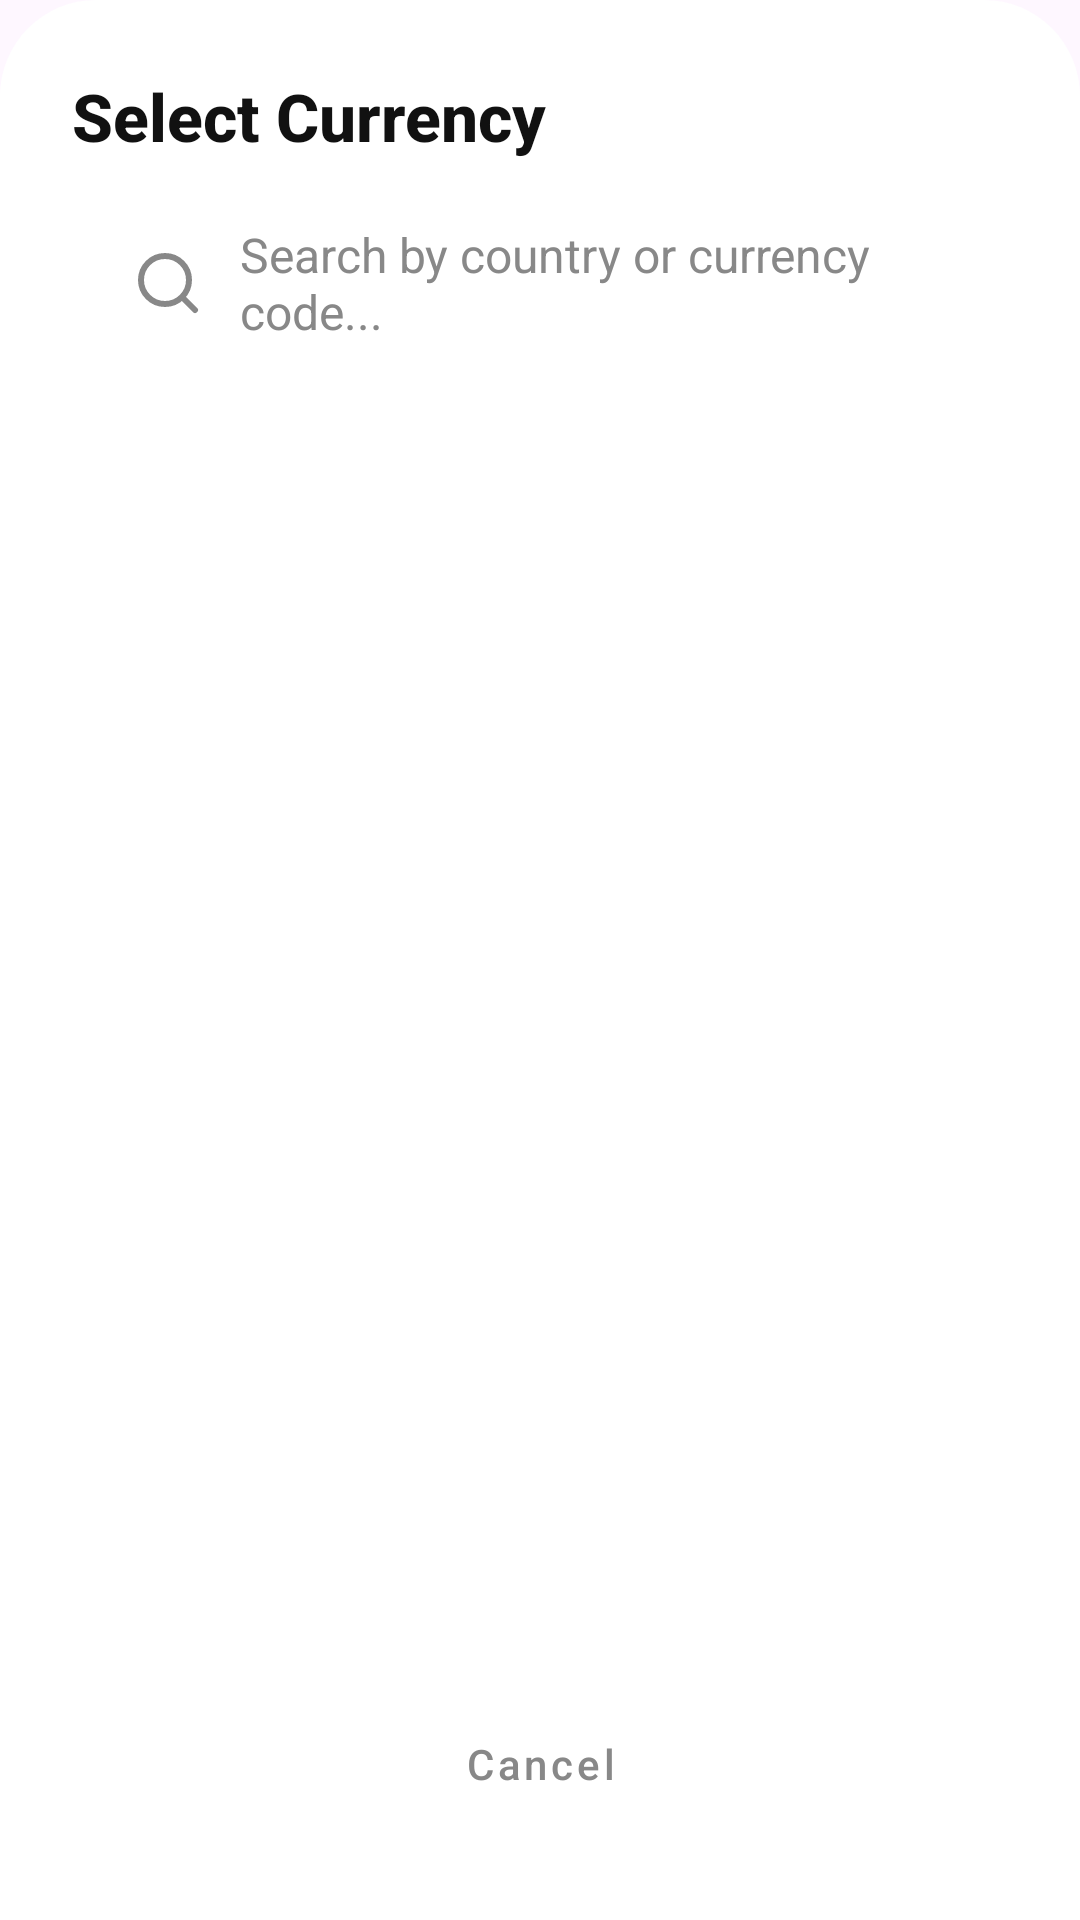

This screen was rendered from an Android layout file. Write that file and the resources it references.
<!-- AndroidManifest.xml: application theme Theme.NexusFinance -->
<!-- res/layout/dialog_currency.xml -->
<?xml version="1.0" encoding="utf-8"?>
<LinearLayout xmlns:android="http://schemas.android.com/apk/res/android"
    xmlns:app="http://schemas.android.com/apk/res-auto"
    android:layout_width="match_parent"
    android:layout_height="match_parent"
    android:orientation="vertical"
    android:background="@drawable/bg_bottom_sheet"
    android:padding="24dp">

    <TextView
        android:layout_width="wrap_content"
        android:layout_height="wrap_content"
        android:text="Select Currency"
        android:textSize="22sp"
        android:textStyle="bold"
        android:fontFamily="sans-serif-medium"
        android:textColor="@color/text_primary"
        android:layout_marginBottom="16dp" />

    <EditText
        android:id="@+id/etSearchCurrency"
        android:layout_width="match_parent"
        android:layout_height="50dp"
        android:layout_marginBottom="16dp"
        android:background="@drawable/bg_pill_white"
        android:hint="Search by country or currency code..."
        android:textColor="@color/text_primary"
        android:textColorHint="@color/text_secondary"
        android:paddingHorizontal="20dp"
        android:drawableStart="@drawable/ic_search_pro"
        android:drawablePadding="12dp"
        android:drawableTint="@color/text_secondary"
        android:textSize="16sp" />

    <androidx.recyclerview.widget.RecyclerView
        android:id="@+id/rvCurrencies"
        android:layout_width="match_parent"
        android:layout_height="0dp"
        android:layout_weight="1"
        android:clipToPadding="false"
        android:paddingBottom="24dp" />

    <com.google.android.material.button.MaterialButton
        android:id="@+id/btnCancel"
        android:layout_width="match_parent"
        android:layout_height="56dp"
        android:layout_marginTop="8dp"
        android:text="Cancel"
        android:textAllCaps="false"
        style="@style/Widget.MaterialComponents.Button.TextButton"
        android:textColor="@color/text_secondary" />
</LinearLayout>
<!-- resources referenced by this layout -->
<resources>
  <color name="text_primary">#111111</color>
  <color name="text_secondary">#888888</color>
  <!-- drawable bg_bottom_sheet (drawable) -->
  <?xml version="1.0" encoding="utf-8"?>
  <shape xmlns:android="http://schemas.android.com/apk/res/android"
      android:shape="rectangle">
      <corners android:topLeftRadius="32dp" android:topRightRadius="32dp" />
      <solid android:color="@color/card_white" />
  </shape>
  <!-- drawable bg_pill_white (drawable) -->
  <?xml version="1.0" encoding="utf-8"?>
  <shape xmlns:android="http://schemas.android.com/apk/res/android"
      android:shape="rectangle">
      <corners android:radius="24dp" />
      <solid android:color="@color/card_white" />
  </shape>
  <!-- drawable ic_search_pro (drawable) -->
  <vector xmlns:android="http://schemas.android.com/apk/res/android"
      android:width="24dp"
      android:height="24dp"
      android:viewportWidth="24"
      android:viewportHeight="24">
      <path
          android:strokeColor="#000000"
          android:strokeWidth="2"
          android:strokeLineCap="round"
          android:strokeLineJoin="round"
          android:pathData="M11,19a8,8 0,1 0,0 -16,8 8,0 1,0 0,16zM21,21l-4.35,-4.35" />
  </vector>
  <style name="Theme.NexusFinance" parent="Theme.Material3.DayNight.NoActionBar" />
  <color name="card_white">#FFFFFF</color>
</resources>
